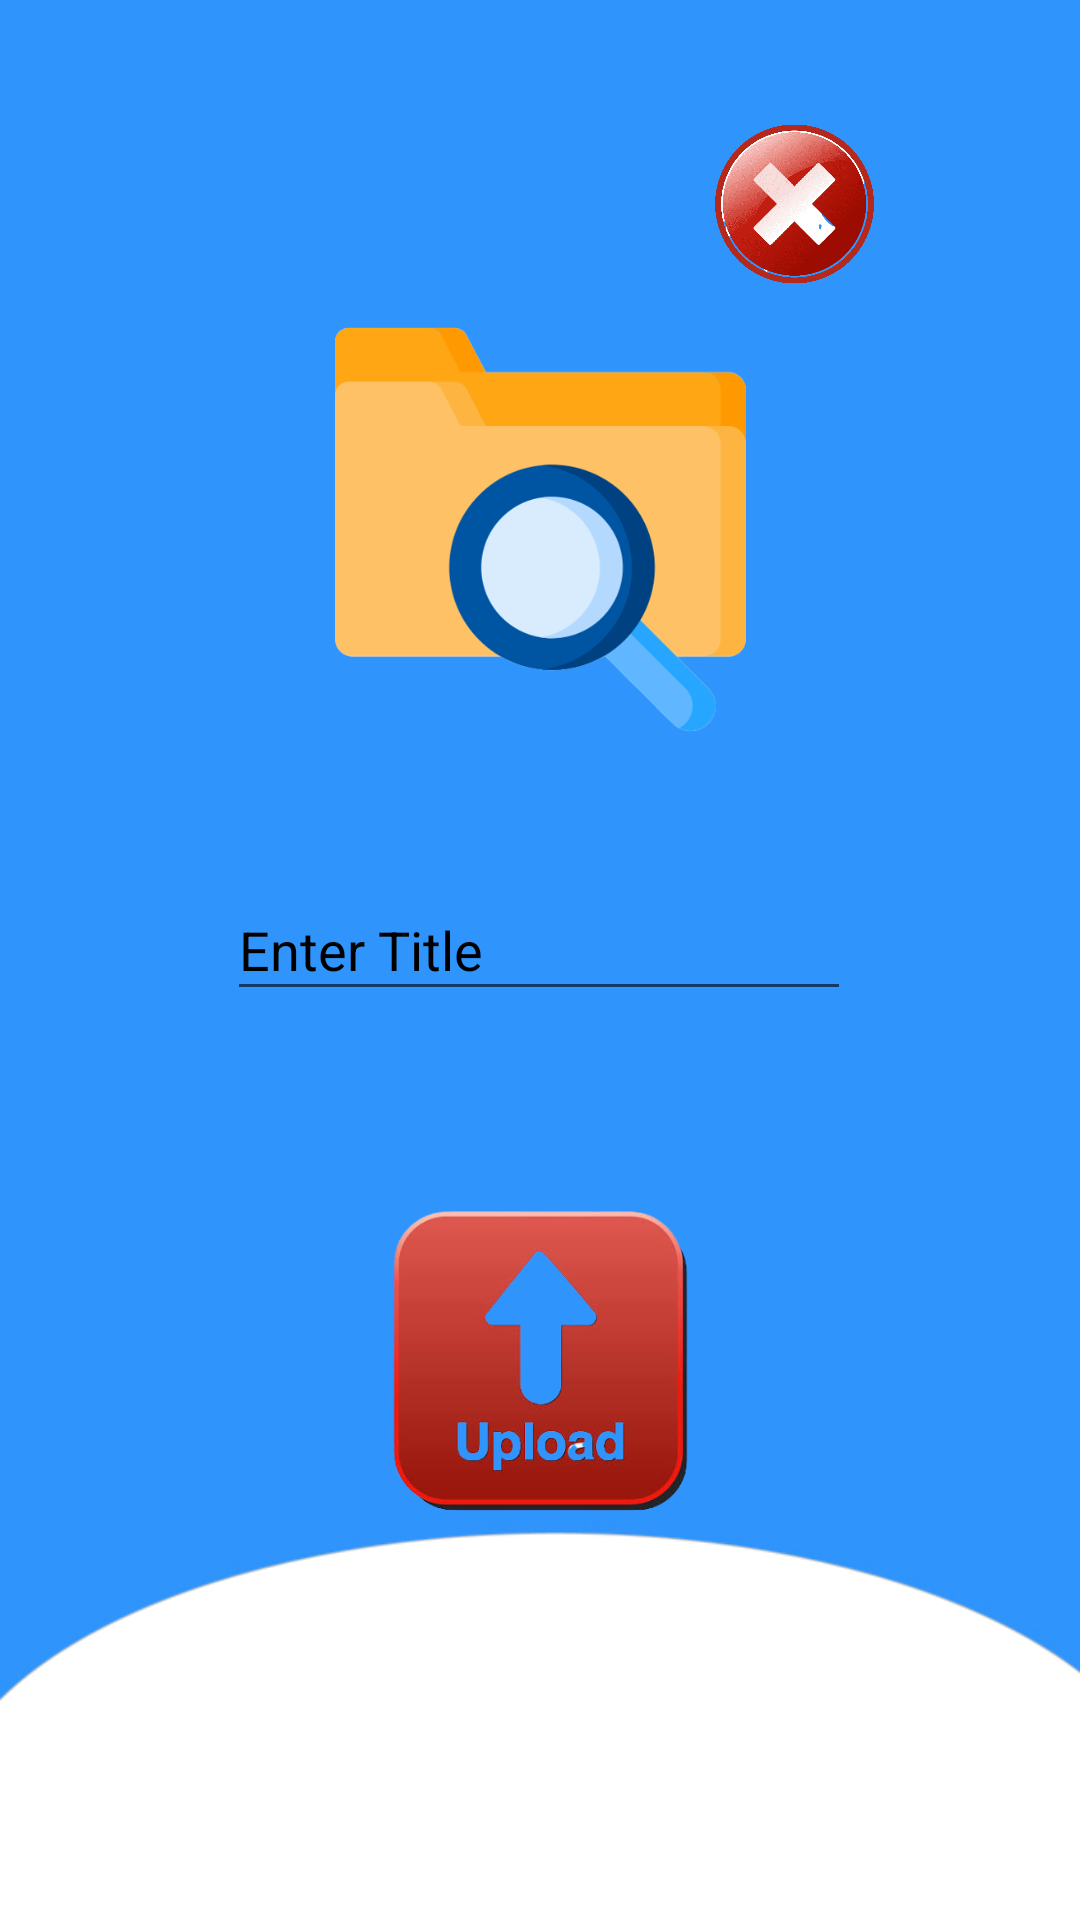

Layout XML and referenced resources for this Android screen:
<!-- AndroidManifest.xml: application theme Theme.FirebaseDemo -->
<!-- res/layout/activity_upload_file.xml -->
<?xml version="1.0" encoding="utf-8"?>
<androidx.constraintlayout.widget.ConstraintLayout xmlns:android="http://schemas.android.com/apk/res/android"
    xmlns:app="http://schemas.android.com/apk/res-auto"
    xmlns:tools="http://schemas.android.com/tools"
    android:layout_width="match_parent"
    android:layout_height="match_parent"
    android:background="@drawable/pdf_bg"
    tools:context=".pdfreader.UploadFile">

    <ImageView
        android:id="@+id/pdfBrowse"
        android:layout_width="173dp"
        android:layout_height="137dp"
        android:layout_marginTop="108dp"
        app:layout_constraintEnd_toEndOf="parent"
        app:layout_constraintStart_toStartOf="parent"
        app:layout_constraintTop_toTopOf="parent"
        app:srcCompat="@drawable/browse_icon" />

    <EditText
        android:id="@+id/pdfTitle"
        android:layout_width="208dp"
        android:layout_height="44dp"
        android:layout_marginTop="48dp"
        android:ems="10"
        android:hint="Enter Title"
        android:inputType="textPersonName"
        android:textColorHint="#000000"
        android:textSize="18sp"
        app:layout_constraintEnd_toEndOf="parent"
        app:layout_constraintHorizontal_bias="0.497"
        app:layout_constraintStart_toStartOf="parent"
        app:layout_constraintTop_toBottomOf="@+id/pdfBrowse" />

    <ImageView
        android:id="@+id/pdfUpload"
        android:layout_width="127dp"
        android:layout_height="114dp"
        app:layout_constraintBottom_toBottomOf="parent"
        app:layout_constraintEnd_toEndOf="parent"
        app:layout_constraintStart_toStartOf="parent"
        app:layout_constraintTop_toBottomOf="@+id/pdfTitle"
        app:layout_constraintVertical_bias="0.315"
        app:srcCompat="@drawable/upload_icon" />

    <ImageView
        android:id="@+id/pdfFile"
        android:layout_width="181dp"
        android:layout_height="154dp"
        android:layout_marginTop="96dp"
        app:layout_constraintEnd_toEndOf="parent"
        app:layout_constraintStart_toStartOf="parent"
        app:layout_constraintTop_toTopOf="parent"
        app:srcCompat="@drawable/pdf_icon" />

    <ImageView
        android:id="@+id/pdfCancel"
        android:layout_width="53dp"
        android:layout_height="56dp"
        app:layout_constraintBottom_toTopOf="@+id/pdfFile"
        app:layout_constraintEnd_toEndOf="parent"
        app:layout_constraintHorizontal_bias="0.776"
        app:layout_constraintStart_toStartOf="parent"
        app:srcCompat="@drawable/cancel_icon" />
</androidx.constraintlayout.widget.ConstraintLayout>
<!-- resources referenced by this layout -->
<resources>
  <!-- drawable browse_icon: png bitmap (drawable-xhdpi, 37668 bytes) -->
  <!-- drawable cancel_icon: png bitmap (drawable-xhdpi, 81371 bytes) -->
  <!-- drawable pdf_bg: jpg bitmap (drawable-xhdpi, 24244 bytes) -->
  <!-- drawable upload_icon: png bitmap (drawable-xhdpi, 50948 bytes) -->
  <style name="Theme.FirebaseDemo" parent="Theme.MaterialComponents.DayNight.NoActionBar">
          
          <item name="colorPrimary">@color/purple_500</item>
          <item name="colorPrimaryVariant">@color/purple_700</item>
          <item name="colorOnPrimary">@color/white</item>
          
          <item name="colorSecondary">@color/teal_200</item>
          <item name="colorSecondaryVariant">@color/teal_700</item>
          <item name="colorOnSecondary">@color/black</item>
          
          <item name="android:statusBarColor">?attr/colorPrimaryVariant</item>
          
      </style>
  <!-- not gathered from this repository: default colours our renderer supplied (Android Studio template values) -->
  <color name="purple_500">#FF6200EE</color>
  <color name="purple_700">#FF3700B3</color>
  <color name="teal_200">#FF03DAC5</color>
  <color name="teal_700">#FF018786</color>
  <color name="black">#FF000000</color>
  <color name="white">#FFFFFFFF</color>
</resources>
